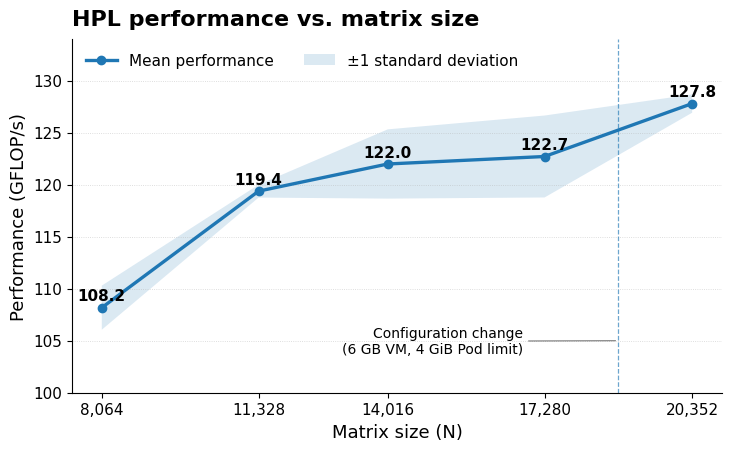

Source code (Python):
#!/usr/bin/env python3
"""Create a compact HPL performance chart suitable for a two-column report layout.

Dependencies: pip install matplotlib numpy
Run: python3 plot_hpl_performance_compact.py
"""
import numpy as np
import matplotlib.pyplot as plt
from matplotlib.ticker import FuncFormatter

MATRIX_SIZES = np.array([8064, 11328, 14016, 17280, 20352])
MEAN_GFLOPS = np.array([108.18, 119.39, 122.00, 122.72, 127.81])
STD_GFLOPS = np.array([2.12, 0.62, 3.33, 3.94, 0.88])
OUTPUT_FILE = "hpl_performance.png"


def main():
    # Compact dimensions and typography for placement beside a table.
    plt.rcParams.update({
        "font.family": "DejaVu Sans",
        "font.size": 13,
        "axes.titlesize": 16,
        "axes.titleweight": "bold",
        "axes.labelsize": 13,
        "axes.spines.top": False,
        "axes.spines.right": False,
        "axes.titlepad": 10,
        "xtick.labelsize": 11,
        "ytick.labelsize": 11,
        "legend.fontsize": 11,
        "figure.facecolor": "white",
        "axes.facecolor": "white",
        "savefig.facecolor": "white",
    })

    fig, ax = plt.subplots(figsize=(7.2, 4.4), constrained_layout=True)
    ax.plot(
        MATRIX_SIZES, MEAN_GFLOPS,
        marker="o", markersize=6, linewidth=2.4,
        label="Mean performance",
    )
    # Keep the standard-deviation band, but remove error bars.
    ax.fill_between(
        MATRIX_SIZES,
        MEAN_GFLOPS - STD_GFLOPS,
        MEAN_GFLOPS + STD_GFLOPS,
        alpha=0.16,
        label="±1 standard deviation",
    )

    # The final measurement used the updated configuration.
    change_x = (MATRIX_SIZES[-2] + MATRIX_SIZES[-1]) / 2
    ax.axvline(change_x, linestyle="--", linewidth=0.9, alpha=0.65)
    ax.annotate(
        "Configuration change\n(6 GB VM, 4 GiB Pod limit)",
        xy=(change_x, 105.0),
        xytext=(MATRIX_SIZES[-2] - 450, 103.5),
        ha="right", va="bottom", fontsize=10,
        arrowprops={"arrowstyle": "-", "linewidth": 0.7, "alpha": 0.6},
    )

    for x, y in zip(MATRIX_SIZES, MEAN_GFLOPS):
        ax.annotate(
            f"{y:.1f}", (x, y),
            xytext=(0, 5), textcoords="offset points",
            ha="center", fontsize=11, fontweight="bold",
        )

    ax.set_title("HPL performance vs. matrix size", loc="left")
    ax.set_xlabel("Matrix size (N)")
    ax.set_ylabel("Performance (GFLOP/s)")
    ax.set_xticks(MATRIX_SIZES)
    ax.xaxis.set_major_formatter(FuncFormatter(lambda x, _: f"{int(x):,}"))
    ax.set_ylim(100, 134)
    ax.grid(axis="y", linestyle=":", linewidth=0.6, alpha=0.55)
    ax.grid(axis="x", visible=False)
    ax.legend(frameon=False, loc="upper left", ncol=2)

    # No error bars and no explanatory caption below the axes.
    fig.savefig(OUTPUT_FILE, dpi=300, bbox_inches="tight")
    print(f"Chart saved to: {OUTPUT_FILE}")
    plt.show()


if __name__ == "__main__":
    main()
